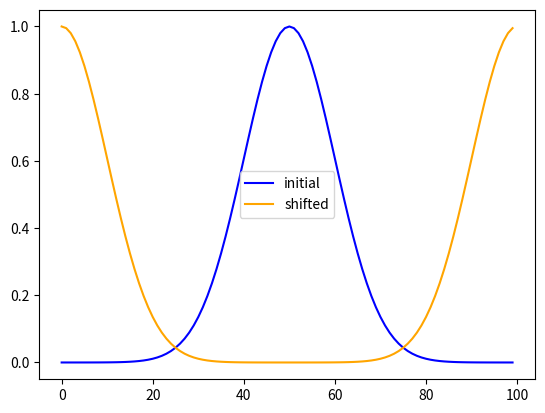

Write Python code to recreate this figure.
import numpy as np
import matplotlib.pyplot as plt


def apply_shift(f_x, m, method = 0):

    N = len(f_x)
    sigma_m = np.zeros(N)
    sigma_m[m] = 1

    f_x_shifted = np.zeros(N)
    for x in range(0, N):
        for chi in range(0, N):
            f_x_shifted[x] += sigma_m[chi]*f_x[x-chi]

    return f_x_shifted


# Output the answer for problem 1
def main():
    x = np.arange(-5, 5, 0.1)
    gaussian = np.exp(-0.5*(x)**2)

    gaussian_shifted = apply_shift(gaussian, 50)
    
    plt.plot(gaussian, color="blue", label="initial")
    plt.plot(gaussian_shifted, color="orange", label="shifted")
    plt.legend()
    plt.savefig("gauss_shift")


# Avoid running when importing
if __name__ == "__main__":
    main()
